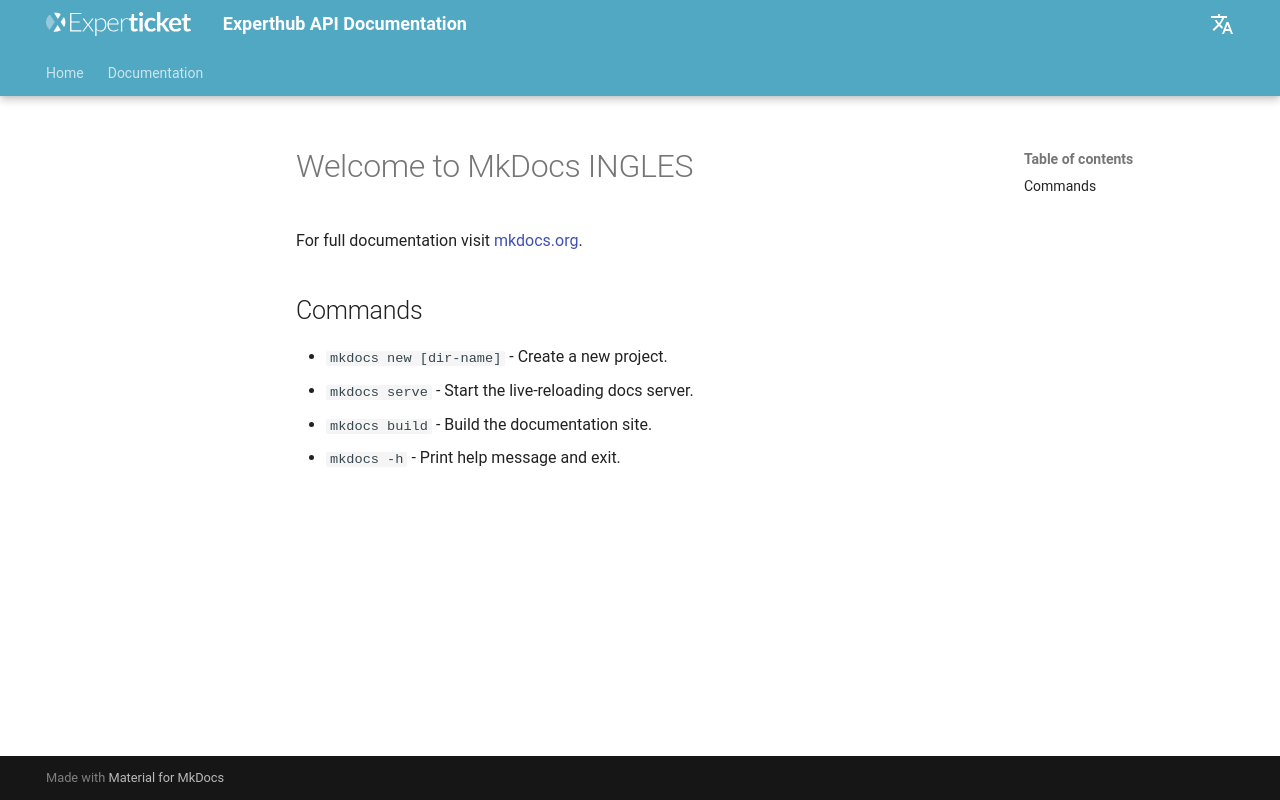

repository: Experticket/experthubApiDocs · page: en/about/index.html · generator: mkdocs

# Welcome to MkDocs INGLES

For full documentation visit [mkdocs.org](https://www.mkdocs.org).

## Commands

* `mkdocs new [dir-name]` - Create a new project.
* `mkdocs serve` - Start the live-reloading docs server.
* `mkdocs build` - Build the documentation site.
* `mkdocs -h` - Print help message and exit.

--8<-- "includes/RealTimePricesQueryExamples.md"
